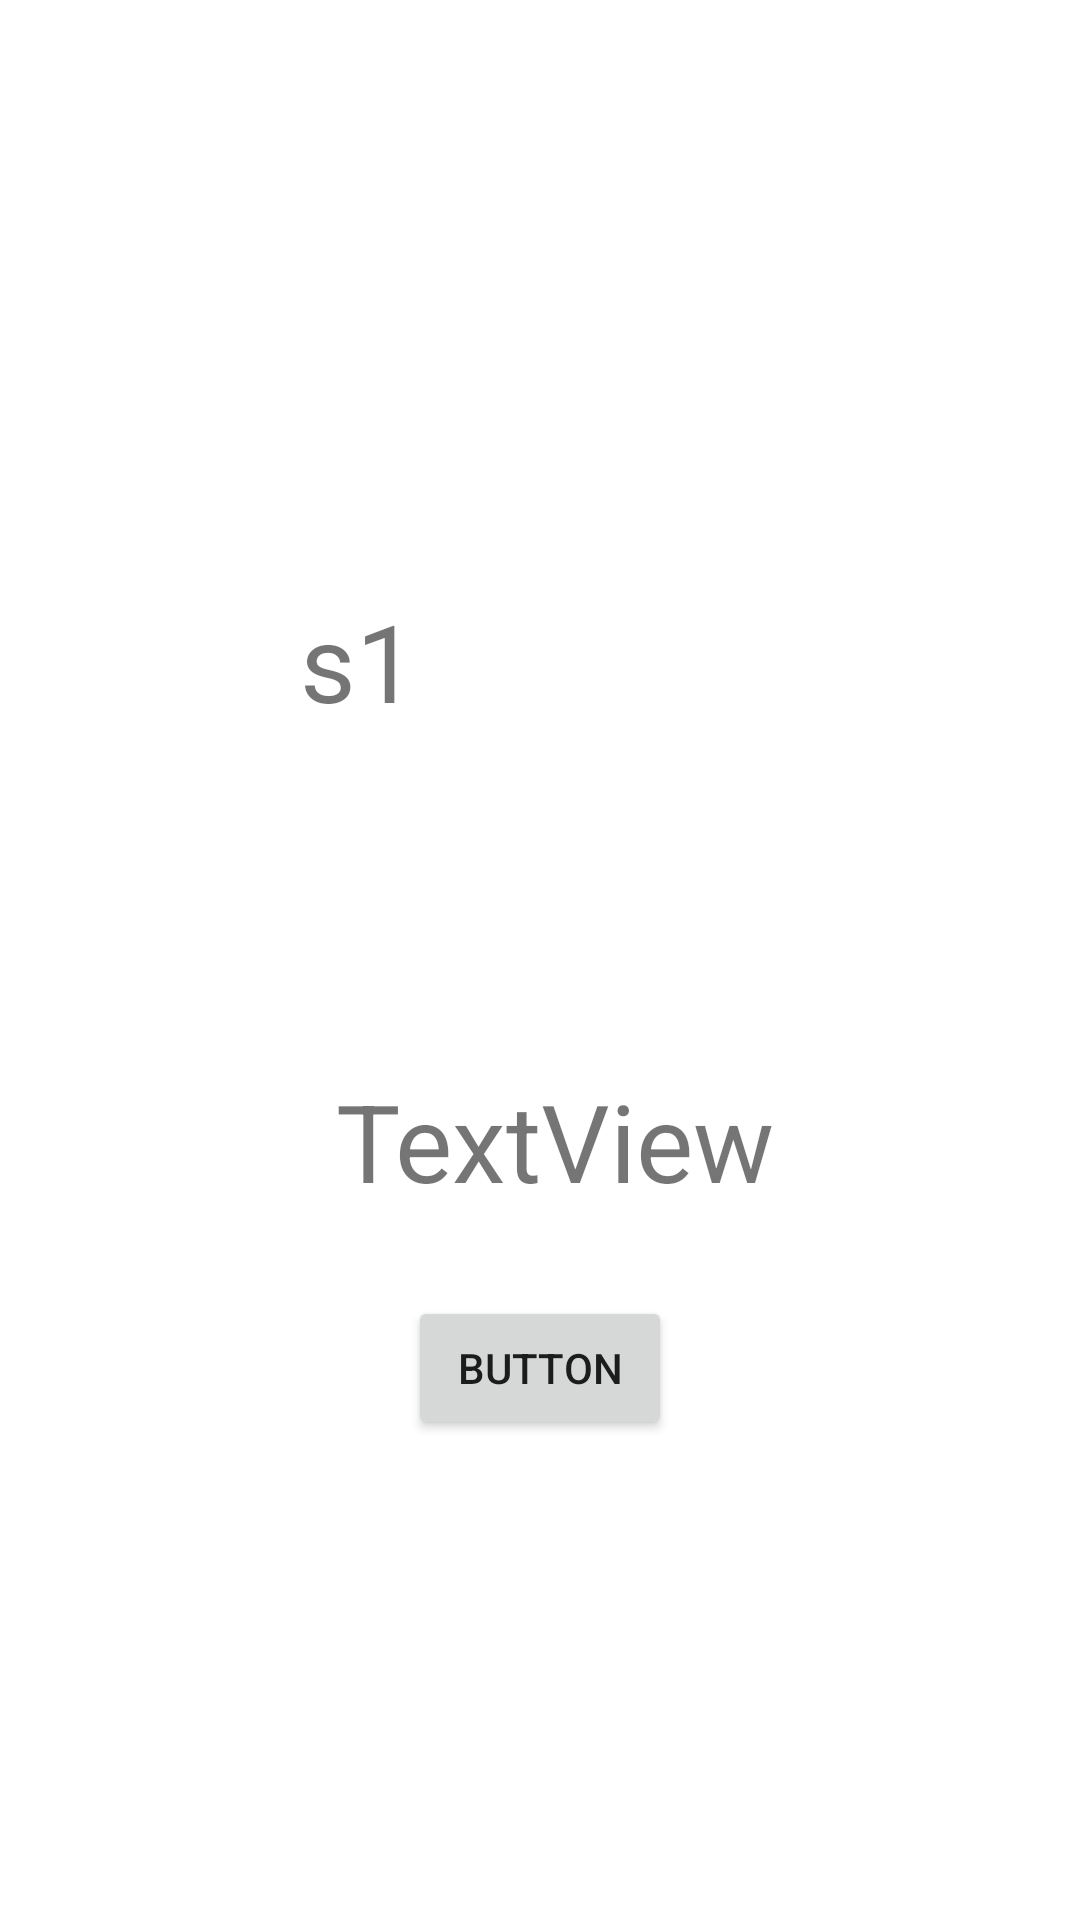

Android layout source for this screen:
<!-- AndroidManifest.xml: application theme Theme.SeverAndroid -->
<!-- res/layout/activity_control_sensor.xml -->
<?xml version="1.0" encoding="utf-8"?>
<androidx.constraintlayout.widget.ConstraintLayout xmlns:android="http://schemas.android.com/apk/res/android"
    xmlns:app="http://schemas.android.com/apk/res-auto"
    xmlns:tools="http://schemas.android.com/tools"
    android:layout_width="match_parent"
    android:layout_height="match_parent"
    tools:context=".controlSensor">

    <TextView
        android:id="@+id/tv_json"
        android:layout_width="247dp"
        android:layout_height="125dp"
        android:layout_marginStart="100dp"
        android:layout_marginTop="196dp"
        android:text="s1"
        android:textSize="36sp"
        app:layout_constraintStart_toStartOf="parent"
        app:layout_constraintTop_toTopOf="parent" />

    <TextView
        android:id="@+id/tv_json2"
        android:layout_width="247dp"
        android:layout_height="125dp"
        android:layout_marginStart="112dp"
        android:layout_marginTop="356dp"
        android:text="TextView"
        android:textSize="36sp"
        app:layout_constraintStart_toStartOf="parent"
        app:layout_constraintTop_toTopOf="parent" />

    <Button
        android:id="@+id/btn_new"
        android:layout_width="wrap_content"
        android:layout_height="wrap_content"
        android:layout_marginStart="136dp"
        android:layout_marginBottom="160dp"
        android:text="Button"
        app:layout_constraintBottom_toBottomOf="parent"
        app:layout_constraintStart_toStartOf="parent" />

</androidx.constraintlayout.widget.ConstraintLayout>
<!-- resources referenced by this layout -->
<resources>
  <style name="Theme.SeverAndroid" parent="Theme.MaterialComponents.DayNight.DarkActionBar">
          
          <item name="colorPrimary">@color/purple_500</item>
          <item name="colorPrimaryVariant">@color/purple_700</item>
          <item name="colorOnPrimary">@color/white</item>
          
          <item name="colorSecondary">@color/teal_200</item>
          <item name="colorSecondaryVariant">@color/teal_700</item>
          <item name="colorOnSecondary">@color/black</item>
          
          <item name="android:statusBarColor" tools:targetApi="l">?attr/colorPrimaryVariant</item>
          
      </style>
  <!-- not gathered from this repository: default colours our renderer supplied (Android Studio template values) -->
  <color name="purple_500">#FF6200EE</color>
  <color name="purple_700">#FF3700B3</color>
  <color name="teal_200">#FF03DAC5</color>
  <color name="teal_700">#FF018786</color>
  <color name="black">#FF000000</color>
  <color name="white">#FFFFFFFF</color>
</resources>
